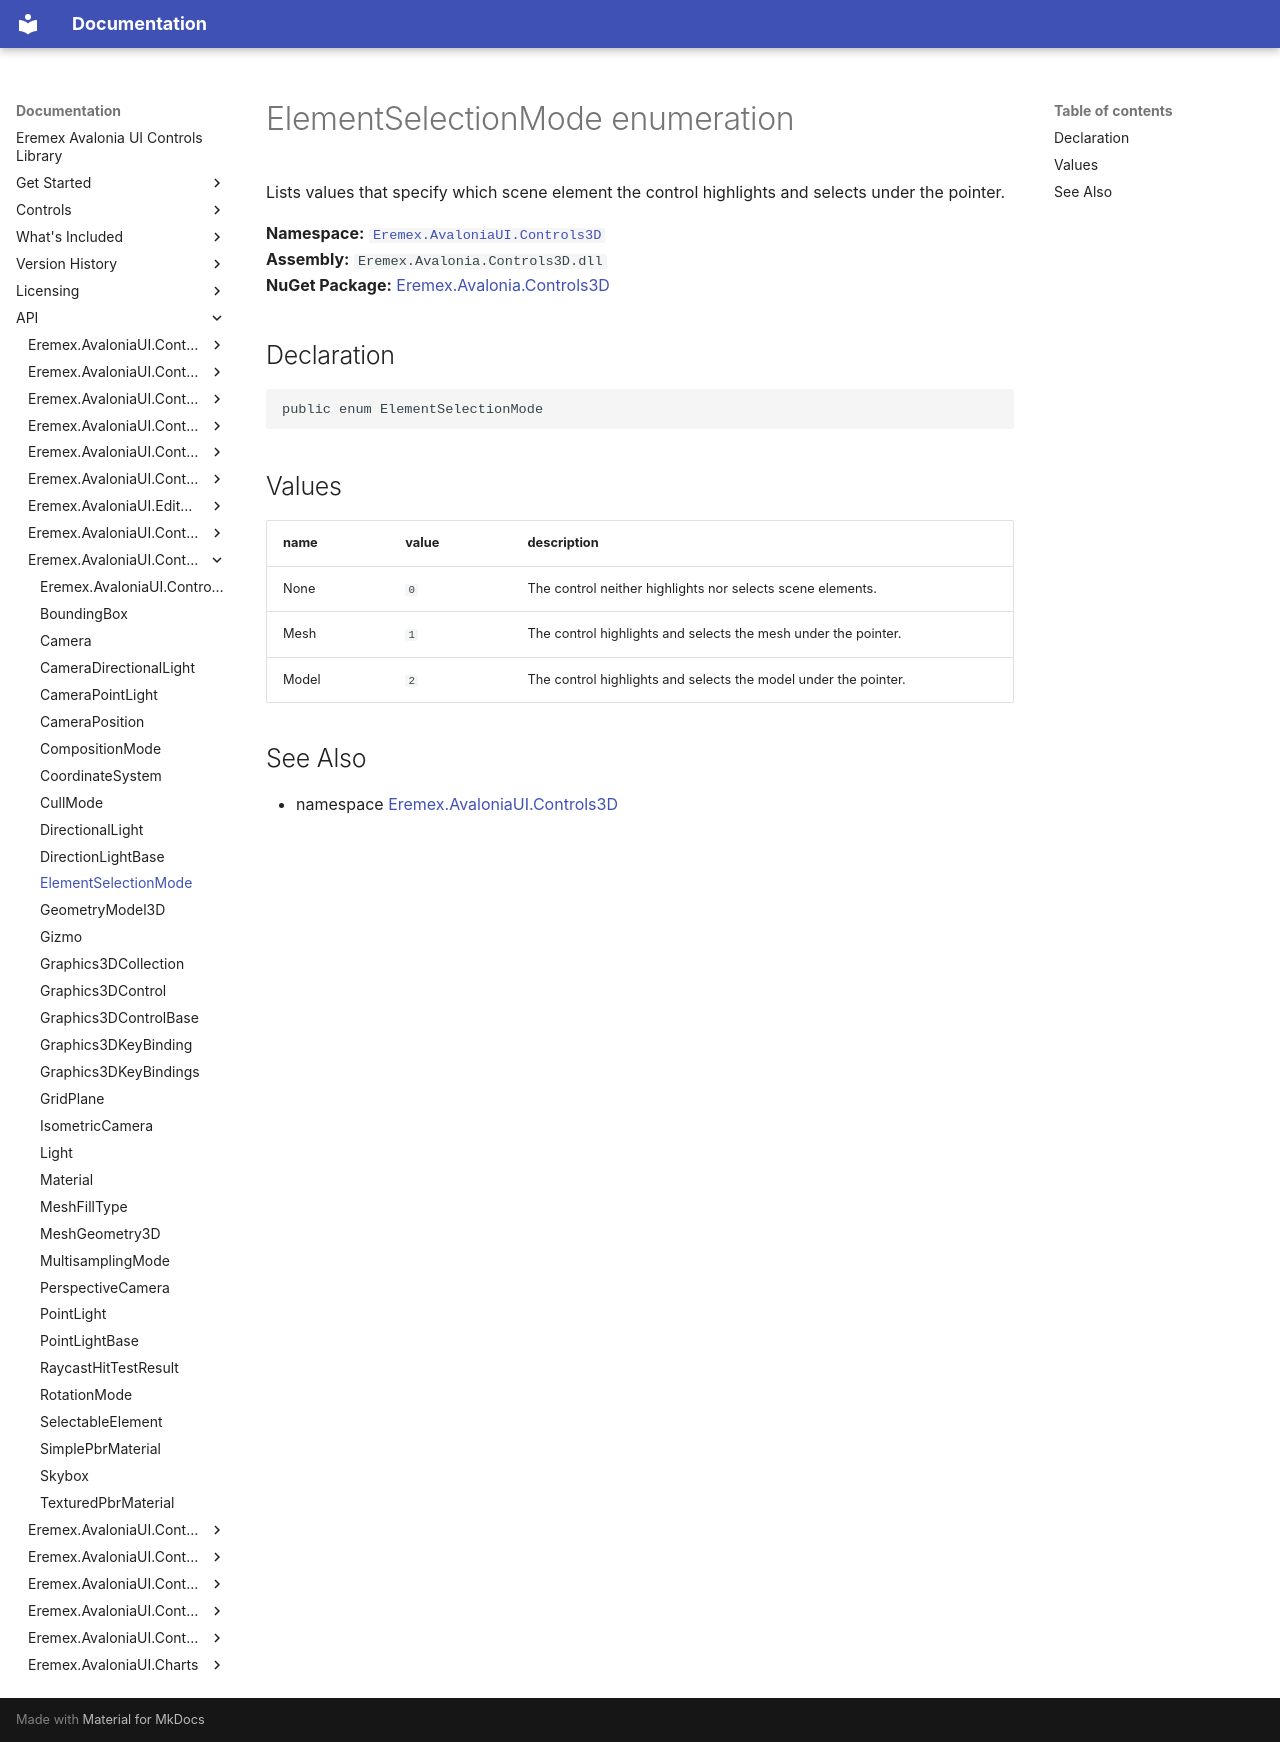

repository: Eremex/controls-doc · page: API/Eremex.AvaloniaUI.Controls3D/ElementSelectionMode/index.html · generator: mkdocs

# ElementSelectionMode enumeration

Lists values that specify which scene element the control highlights and selects under the pointer.

**Namespace:** [`Eremex.AvaloniaUI.Controls3D`](./index.md)  
**Assembly:** `Eremex.Avalonia.Controls3D.dll`  
**NuGet Package:** [Eremex.Avalonia.Controls3D](https://www.nuget.org/packages/Eremex.Avalonia.Controls3D)

## Declaration

```csharp
public enum ElementSelectionMode
```

## Values

| name | value | description |
| --- | --- | --- |
| None | `0` | The control neither highlights nor selects scene elements. |
| Mesh | `1` | The control highlights and selects the mesh under the pointer. |
| Model | `2` | The control highlights and selects the model under the pointer. |

## See Also

* namespace [Eremex.AvaloniaUI.Controls3D](./index.md)

<!-- DO NOT EDIT: generated by xmldocmd for Eremex.Avalonia.Controls3D.dll -->
